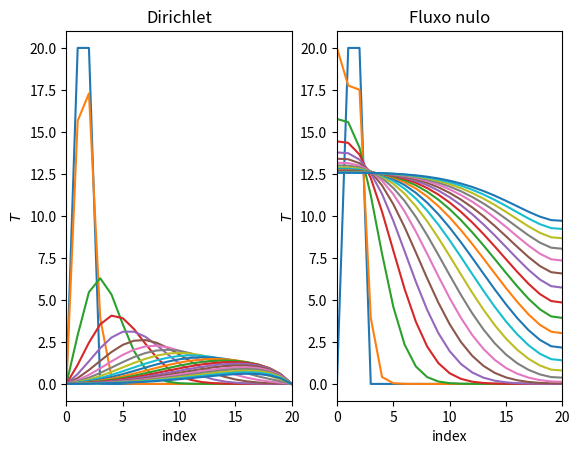

Generate this figure with matplotlib: (Note: this script raises an exception after producing the figure.)
import numpy as np
import matplotlib.pyplot as plt

# [redacted]
# Exercicio 10

N = 20
t_steps = 200
paint_step = 10
delta_t, delta_x = .05, .5
u = 1
alpha = 1

s = alpha * delta_t / delta_x**2
C = u * delta_t / delta_x

initial = np.zeros(N+1)
initial[1:3] = 20

boundary_dirichlet = (lambda t : 0, lambda t : 0)
boundary_neumann = (lambda t : 0, lambda t : 0)
boundaries = (boundary_dirichlet, boundary_neumann)
boundary_types = ("dirichlet", "neumann")

def implicit_diffusion_step(t, T, boundary, boundary_type):

    if boundary_type == "dirichlet":
        left, right = boundary[0](t), boundary[-1](t)
    elif boundary_type == "neumann":
        left, right = T[1] - delta_x * boundary[0](t), T[-2] - delta_x * boundary[-1](t)
    
    middle = (C/4 + s/2) * T[:-2] + (1-s) * T[1:-1] + (-C/4 + s/2) * T[2:]
    indep = np.hstack((left, middle, right))

    coeff = np.identity(N+1)
    coeff[1:-1,1:-1] += s * np.identity(N-1)
    coeff[1:-1,0:N+1-2] += -(C/4 + s/2) * np.identity(N-1)
    coeff[1:-1,2:] += (C/4 - s/2) * np.identity(N-1)

    T_new = np.linalg.inv(coeff) @ indep
    return T_new

fig, axs = plt.subplots(1, 2)
titles = ("Dirichlet", "Fluxo nulo")

for _j, (boundary, boundary_type, ax, title) in enumerate(zip(boundaries, boundary_types, np.ravel(axs), titles)):

    T = initial
    ax.plot(T, ls = "solid")

    ax.set_xlim(left = 0, right = N)

    ax.set_xlabel("index")
    ax.set_ylabel(r"$T$")

    ax.set_title(title)

    for t in range(t_steps):
        
        T = implicit_diffusion_step(t, T, boundary, boundary_type)

        if t % paint_step == 0:
            ax.plot(T, ls = "solid")

fig.savefig("tema8/ex10.pdf", dpi = 300, bbox_inches = "tight")
